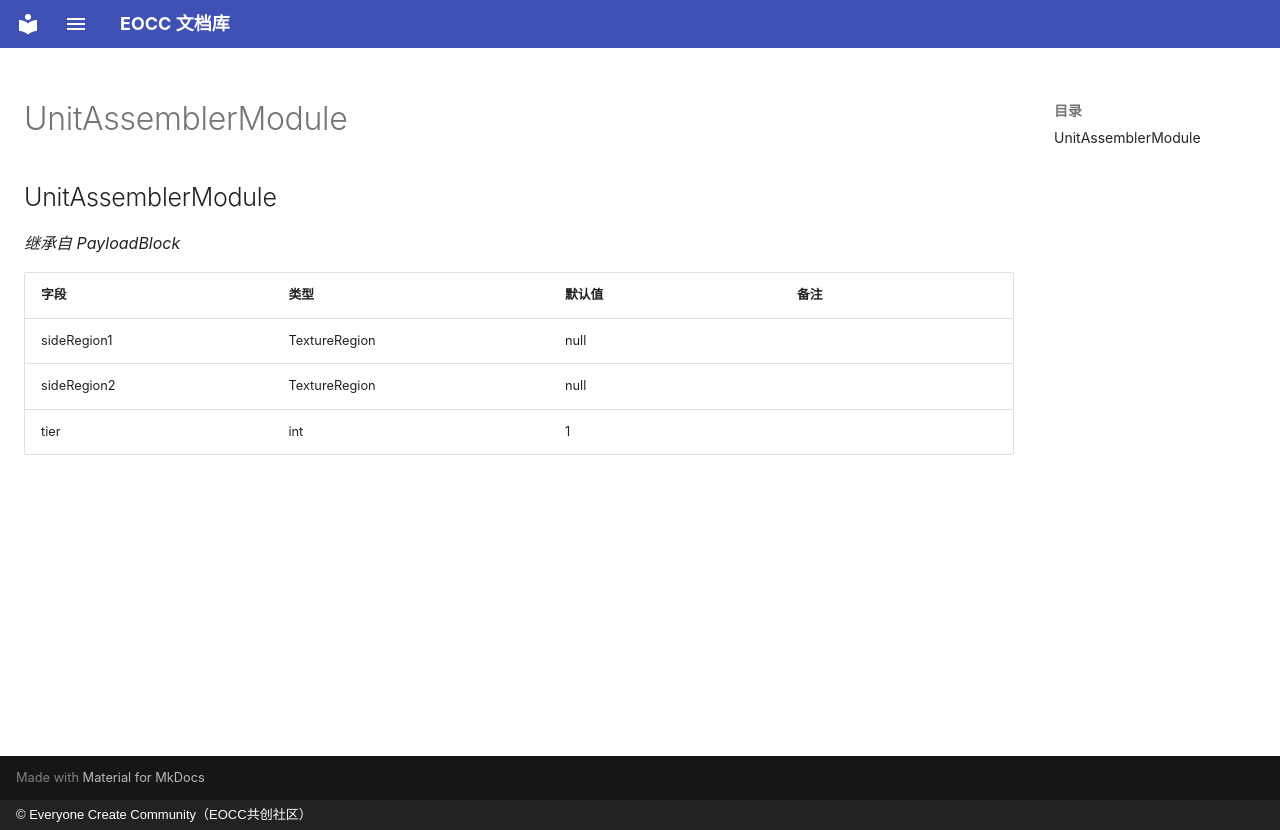

repository: eoccc/eoccc.github.io · page: wiki/mindustry/zh/Modding%20Classes/UnitAssemblerModule/index.html · generator: mkdocs · copyright: © Everyone Create Community（EOCC共创社区）

# UnitAssemblerModule

## UnitAssemblerModule

*继承自 PayloadBlock*

| 字段 | 类型 | 默认值 | 备注 |
|---|---|---|---|
| sideRegion1 | TextureRegion | null |  |
| sideRegion2 | TextureRegion | null |  |
| tier | int | 1 |  |
